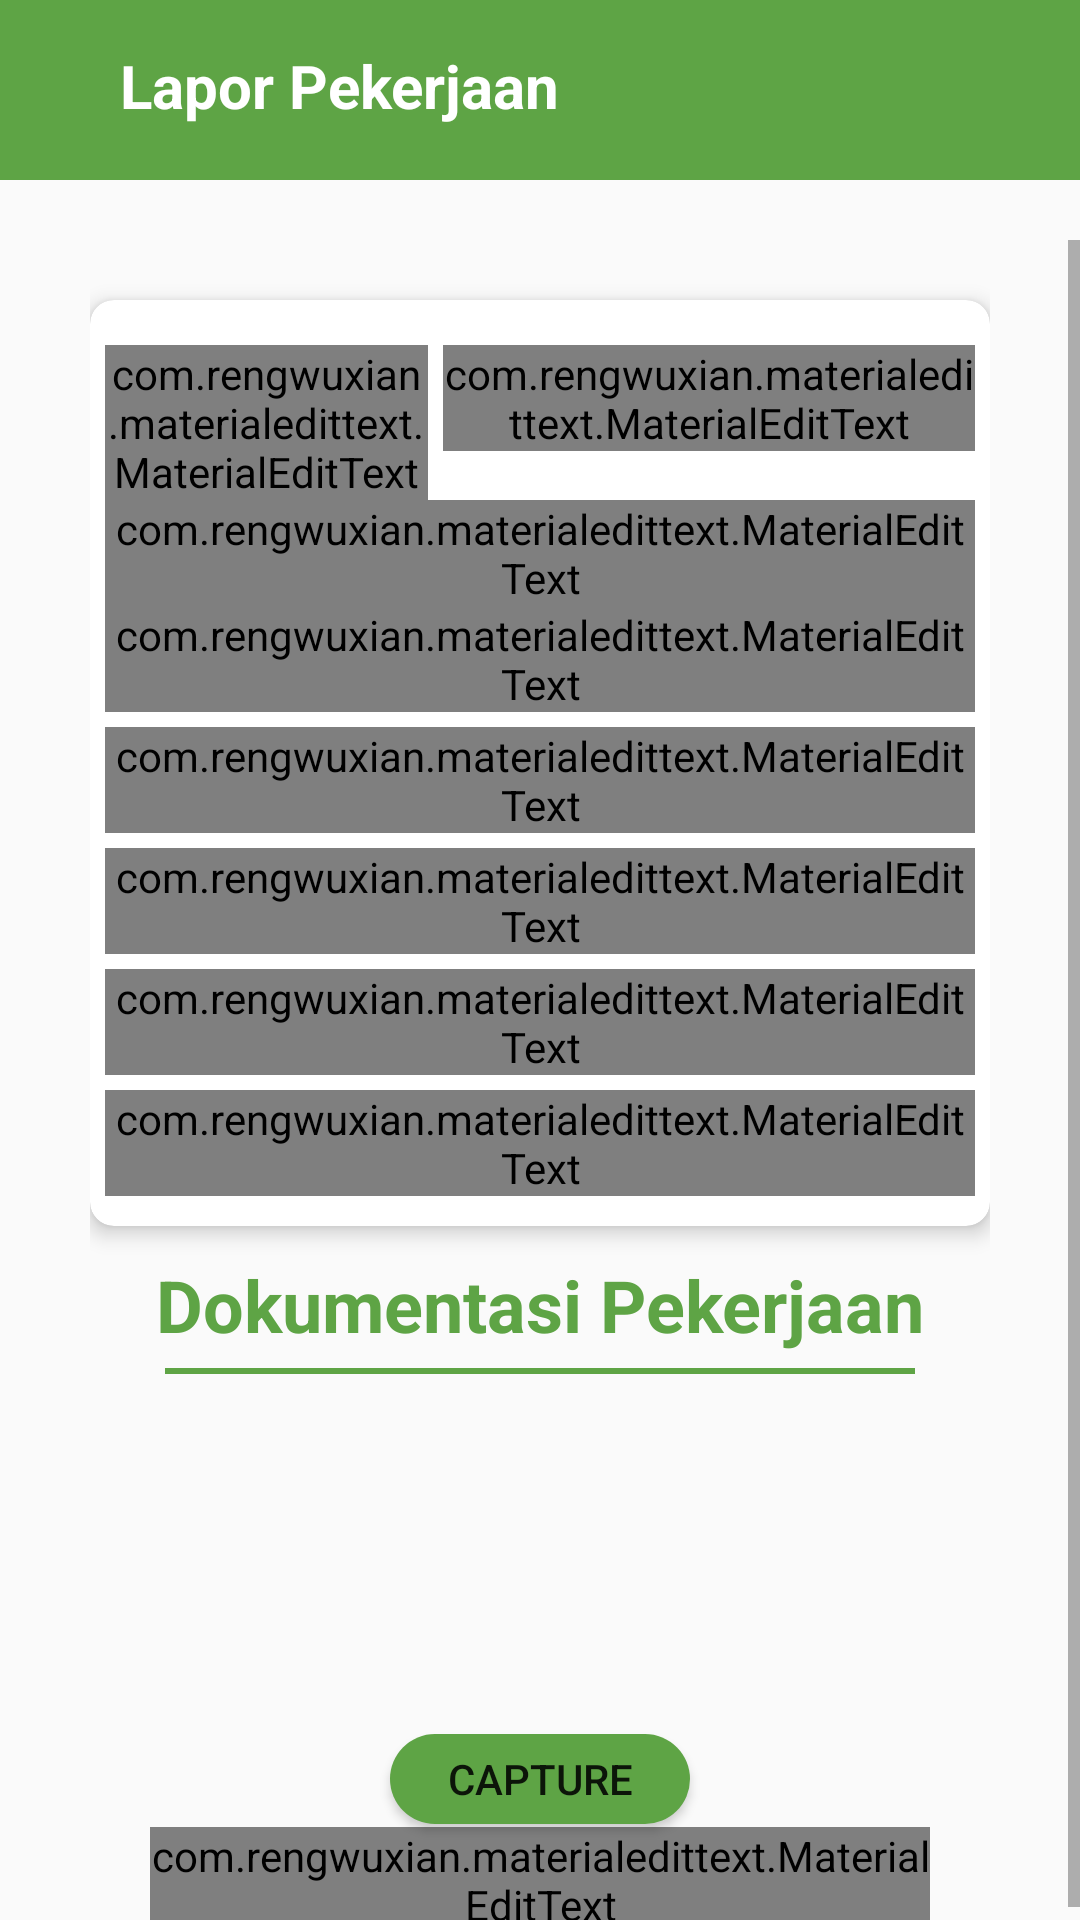

Write the Android layout XML for this screen, with the resource values it uses.
<!-- AndroidManifest.xml: application theme AppTheme -->
<!-- res/layout/activity_proses_lapor_selesai.xml -->
<?xml version="1.0" encoding="utf-8"?>
<RelativeLayout xmlns:android="http://schemas.android.com/apk/res/android"
    xmlns:tools="http://schemas.android.com/tools"
    android:layout_width="match_parent"
    android:layout_height="match_parent"
    xmlns:app="http://schemas.android.com/apk/res-auto"
    tools:context=".User.Proses.DetailsPengajuan.ProsesLaporSelesai">

    <LinearLayout
        android:layout_width="match_parent"
        android:layout_height="60dp"
        android:background="@color/colorPrimary"
        android:orientation="horizontal"
        android:id="@+id/toolbar">

        <LinearLayout
            android:layout_width="wrap_content"
            android:layout_height="wrap_content"
            android:orientation="horizontal"
            android:layout_gravity="center_vertical"
            android:layout_marginLeft="10dp">

            <ImageView
                android:layout_width="30dp"
                android:layout_height="30dp"
                android:src="@drawable/ic_left"
                android:id="@+id/back"
                />

            <TextView
                android:layout_width="wrap_content"
                android:layout_height="wrap_content"
                android:text="Lapor Pekerjaan"
                android:textSize="20sp"
                android:layout_below="@+id/back"
                android:textColor="@android:color/white"
                android:textStyle="bold"/>


        </LinearLayout>

    </LinearLayout>

    <ScrollView
        android:layout_width="match_parent"
        android:layout_height="match_parent"
        android:layout_below="@+id/toolbar"
        android:layout_marginTop="20dp">

        <LinearLayout
            android:layout_width="match_parent"
            android:layout_height="wrap_content"
            android:orientation="vertical"
            android:paddingRight="30dp"
            android:paddingLeft="30dp">

            <androidx.cardview.widget.CardView
                android:layout_width="match_parent"
                android:layout_height="wrap_content"
                app:cardCornerRadius="8dp"
                app:cardElevation="4dp"
                android:layout_marginTop="20dp"
                android:id="@+id/card1">

                <LinearLayout
                    android:layout_width="match_parent"
                    android:layout_height="wrap_content"
                    android:orientation="vertical"
                    android:paddingLeft="5dp"
                    android:paddingRight="5dp"
                    android:paddingTop="5dp"
                    android:layout_marginTop="10dp"
                    android:layout_marginBottom="10dp">

                    <LinearLayout
                        android:layout_width="match_parent"
                        android:layout_height="wrap_content"
                        android:orientation="horizontal">

                        <com.rengwuxian.materialedittext.MaterialEditText
                            android:layout_width="match_parent"
                            android:layout_height="wrap_content"
                            app:met_floatingLabel="normal"
                            android:hint="ID Pengajuan"
                            android:layout_weight="1.7"
                            android:enabled="false"
                            android:textSize="12sp"
                            android:textAlignment="center"
                            android:id="@+id/selesai_et_id_"/>

                        <com.rengwuxian.materialedittext.MaterialEditText
                            android:layout_width="match_parent"
                            android:layout_height="wrap_content"
                            app:met_floatingLabel="normal"
                            android:hint="Tanggal"
                            android:enabled="false"
                            android:textSize="12sp"
                            android:layout_weight="1"
                            android:textAlignment="center"
                            android:layout_marginLeft="5dp"
                            android:id="@+id/selesai_et_tanggal_pengajuan"/>

                    </LinearLayout>

                    <com.rengwuxian.materialedittext.MaterialEditText
                        android:layout_width="match_parent"
                        android:layout_height="wrap_content"
                        app:met_floatingLabel="normal"
                        android:hint="Jenis Barang"
                        android:enabled="false"
                        android:textAlignment="center"
                        android:id="@+id/selesai_et_jenis_brg"/>

                    <com.rengwuxian.materialedittext.MaterialEditText
                        android:layout_width="match_parent"
                        android:layout_height="wrap_content"
                        app:met_floatingLabel="normal"
                        android:hint="Item Kerusakan"
                        android:enabled="false"
                        android:textAlignment="center"
                        android:id="@+id/selesai_et_tipe_brg"/>

                    <com.rengwuxian.materialedittext.MaterialEditText
                        android:layout_width="match_parent"
                        android:layout_height="wrap_content"
                        app:met_floatingLabel="normal"
                        android:hint="Jenis Kerusakan"
                        android:textAlignment="center"
                        android:layout_marginTop="5dp"
                        android:enabled="false"
                        android:id="@+id/selesai_et_kerusakan"/>

                    <com.rengwuxian.materialedittext.MaterialEditText
                        android:layout_width="match_parent"
                        android:layout_height="wrap_content"
                        app:met_floatingLabel="normal"
                        android:hint="Detail Kerusakan"
                        android:textAlignment="center"
                        android:layout_marginTop="5dp"
                        android:enabled="false"
                        android:id="@+id/selesai_et_detail_kerusakan"/>

                    <com.rengwuxian.materialedittext.MaterialEditText
                        android:layout_width="match_parent"
                        android:layout_height="wrap_content"
                        app:met_floatingLabel="normal"
                        android:hint="Detail Pekerjaan"
                        android:textAlignment="center"
                        android:layout_marginTop="5dp"
                        android:enabled="false"
                        android:id="@+id/selesai_et_pekerjaan"/>

                    <com.rengwuxian.materialedittext.MaterialEditText
                        android:layout_width="match_parent"
                        android:layout_height="wrap_content"
                        app:met_floatingLabel="normal"
                        android:hint="Biaya Pekerjaan"
                        android:textAlignment="center"
                        android:enabled="false"
                        android:layout_marginTop="5dp"
                        android:id="@+id/selesai_et_biaya_pekerjaan"/>

                </LinearLayout>

            </androidx.cardview.widget.CardView>

            <TextView
                android:layout_width="wrap_content"
                android:layout_height="wrap_content"
                android:text="Dokumentasi Pekerjaan"
                android:id="@+id/ket"
                android:textSize="24sp"
                android:textStyle="bold"
                android:layout_marginTop="10dp"
                android:textColor="@color/colorPrimary"
                android:layout_gravity="center_horizontal"/>

            <View
                android:layout_width="250dp"
                android:layout_height="2dp"
                android:layout_marginTop="5dp"
                android:background="@color/colorPrimary"
                android:layout_gravity="center_horizontal"/>

            <LinearLayout
                android:layout_width="match_parent"
                android:layout_height="wrap_content"
                android:layout_marginTop="10dp"
                android:orientation="vertical"
                android:id="@+id/linear2"
                android:visibility="visible">


                <ImageView
                    android:id="@+id/img"
                    android:layout_width="100dp"
                    android:layout_height="100dp"
                    android:layout_gravity="center"
                    android:scaleType="fitXY"
                    android:src="@drawable/ic_camera"/>

                <Button
                    android:id="@+id/btn_chosee"
                    android:layout_width="100dp"
                    android:layout_height="30dp"
                    android:layout_marginTop="10dp"
                    android:layout_gravity="center"
                    android:background="@drawable/circle_primary"
                    android:text="capture"/>


                <com.rengwuxian.materialedittext.MaterialEditText
                    android:id="@+id/et_tanggal_selesai"
                    android:layout_width="match_parent"
                    android:layout_height="wrap_content"
                    app:met_floatingLabel="normal"
                    android:hint="Tanggal Selesai"
                    android:layout_marginLeft="20dp"
                    android:layout_marginRight="20dp"
                    android:layout_marginTop="1dp" />

            </LinearLayout>

            <LinearLayout
                android:layout_width="match_parent"
                android:layout_height="wrap_content"
                android:orientation="horizontal"
                android:layout_marginTop="10dp"
                android:layout_marginBottom="10dp"
                android:id="@+id/txt_ditolak"
                android:visibility="gone">

                <TextView
                    android:layout_width="match_parent"
                    android:layout_height="wrap_content"
                    android:layout_weight="5"
                    android:text="Note:"
                    android:textSize="16sp"
                    android:textStyle="bold"
                    android:textColor="@android:color/holo_red_dark"/>

                <TextView
                    android:layout_width="match_parent"
                    android:layout_height="wrap_content"
                    android:textSize="14sp"
                    android:layout_weight="1"
                    android:text="@string/DiTolak" />

            </LinearLayout>

            <Button
                android:layout_width="match_parent"
                android:layout_height="wrap_content"
                android:text="Kirim Bukti Pekerjaan"
                android:background="@drawable/circle_primary"
                android:layout_marginTop="10dp"
                android:layout_marginLeft="30dp"
                android:layout_marginRight="30dp"
                android:textColor="@android:color/white"
                android:visibility="gone"
                android:id="@+id/btn_proses"/>

        </LinearLayout>

    </ScrollView>

</RelativeLayout>
<!-- resources referenced by this layout -->
<resources>
  <color name="colorPrimary">#5ea445</color>
  <!-- drawable circle_primary (drawable-v24) -->
  <?xml version="1.0" encoding="utf-8"?>
  <shape xmlns:android="http://schemas.android.com/apk/res/android">
  
      <corners
          android:bottomLeftRadius="30dp"
          android:bottomRightRadius="30dp"
          android:radius="40dp"
          android:topLeftRadius="30dp"
          android:topRightRadius="30dp"/>
      <size
          android:height="55dp"
          android:width="150dp"/>
  
      <solid
          android:color="@color/colorPrimary" />
  
  </shape>
  <string name="DiTolak">Periksa Kembali Data Yang Di Ajukan, Beberapa Data Tidak Bisa Kami Terima, Pastikan Kesesuaian Barang yang Di Ajukan Dengan Foto Yang Di Upload. Terimakasih</string>
  <style name="AppTheme" parent="Theme.AppCompat.Light.DarkActionBar">
          
          <item name="colorPrimary">@color/colorPrimary</item>
          <item name="colorPrimaryDark">@color/colorPrimaryDark</item>
          <item name="colorAccent">@color/colorAccent</item>
      </style>
  <color name="colorPrimaryDark">#569041</color>
  <color name="colorAccent">#985a25</color>
</resources>
